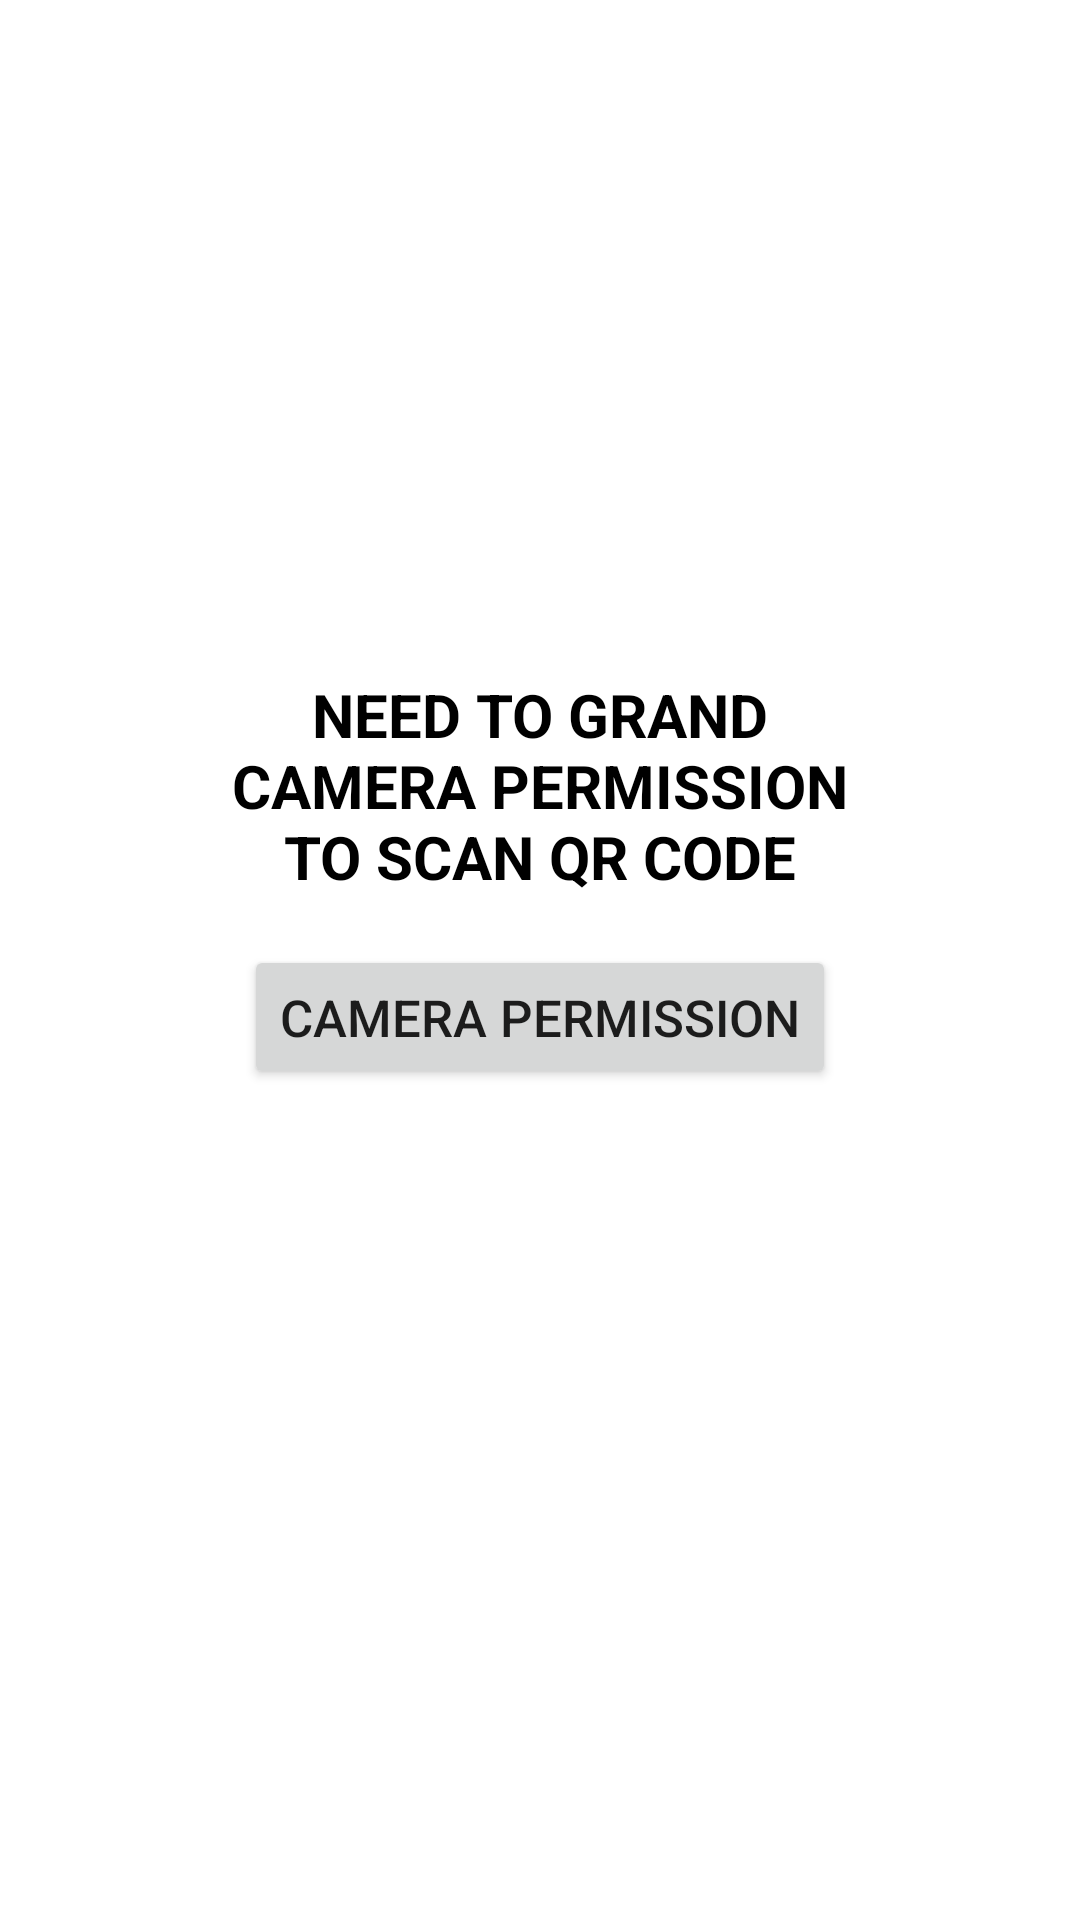

Android layout source for this screen:
<!-- AndroidManifest.xml: application theme AppTheme -->
<!-- res/layout/layout_ask_camera_permission.xml -->
<?xml version="1.0" encoding="utf-8"?>
<androidx.constraintlayout.widget.ConstraintLayout
        xmlns:android="http://schemas.android.com/apk/res/android"
        xmlns:app="http://schemas.android.com/apk/res-auto" xmlns:tools="http://schemas.android.com/tools"
        android:layout_width="match_parent"
        android:background="@android:color/white"
        tools:visibility="visible"
        android:layout_height="match_parent" app:layout_constraintStart_toStartOf="parent"
        app:layout_constraintTop_toTopOf="parent" app:layout_constraintEnd_toEndOf="parent"
        app:layout_constraintBottom_toBottomOf="parent">
    <TextView
            android:id="@+id/ask_camera_permission_text"
            android:layout_width="0dp"
            android:layout_height="wrap_content"
            android:textStyle="bold"
            android:gravity="center"
            style="@style/TextViewTitle"
            android:text="@string/ask_camera_permission" android:layout_marginEnd="64dp"
            app:layout_constraintEnd_toEndOf="parent" android:layout_marginStart="64dp"
            app:layout_constraintStart_toStartOf="parent" android:layout_marginBottom="16dp"
            app:layout_constraintBottom_toBottomOf="parent" android:layout_marginTop="8dp"
            app:layout_constraintTop_toTopOf="parent" app:layout_constraintVertical_bias="0.40"/>

    <Button
            android:id="@+id/ask_camera_permission"
            android:layout_width="wrap_content"
            android:layout_height="wrap_content"
            android:text="@string/ask_camera_permission_button"
            android:layout_marginTop="16dp"
            style="@style/Buttons"
            app:layout_constraintTop_toBottomOf="@+id/ask_camera_permission_text"
            app:layout_constraintEnd_toEndOf="@+id/ask_camera_permission_text"
            app:layout_constraintStart_toStartOf="@+id/ask_camera_permission_text"
            android:layout_marginBottom="8dp"
            app:layout_constraintBottom_toBottomOf="parent"
            app:layout_constraintVertical_bias="0.0"/>
</androidx.constraintlayout.widget.ConstraintLayout>
<!-- resources referenced by this layout -->
<resources>
  <string name="ask_camera_permission">Need to grand Camera Permission to Scan QR code</string>
  <string name="ask_camera_permission_button">Camera Permission</string>
  <style name="Buttons" parent="Widget.AppCompat.Button">
          <item name="android:textStyle">normal</item>
          <item name="android:textSize">@dimen/font_last_user_details</item>
      </style>
  <style name="TextViewTitle" parent="Widget.AppCompat.TextView">
          <item name="android:textColor">@android:color/black</item>
          <item name="android:textStyle">bold</item>
          <item name="android:textSize">@dimen/font_last_user_title</item>
          <item name="android:gravity">center</item>
          <item name="android:textAllCaps">true</item>
      </style>
  <style name="AppTheme" parent="Theme.AppCompat.Light.NoActionBar">
          
          <item name="colorPrimary">@color/colorPrimary</item>
          <item name="colorPrimaryDark">@color/colorPrimaryDark</item>
          <item name="colorAccent">@color/colorAccent</item>
      </style>
  <dimen name="font_last_user_details">17sp</dimen>
  <dimen name="font_last_user_title">20sp</dimen>
  <!-- not gathered from this repository: default colours our renderer supplied (Android Studio template values) -->
  <color name="colorPrimary">#FF6200EE</color>
  <color name="colorPrimaryDark">#FF3700B3</color>
  <color name="colorAccent">#FF03DAC5</color>
</resources>
